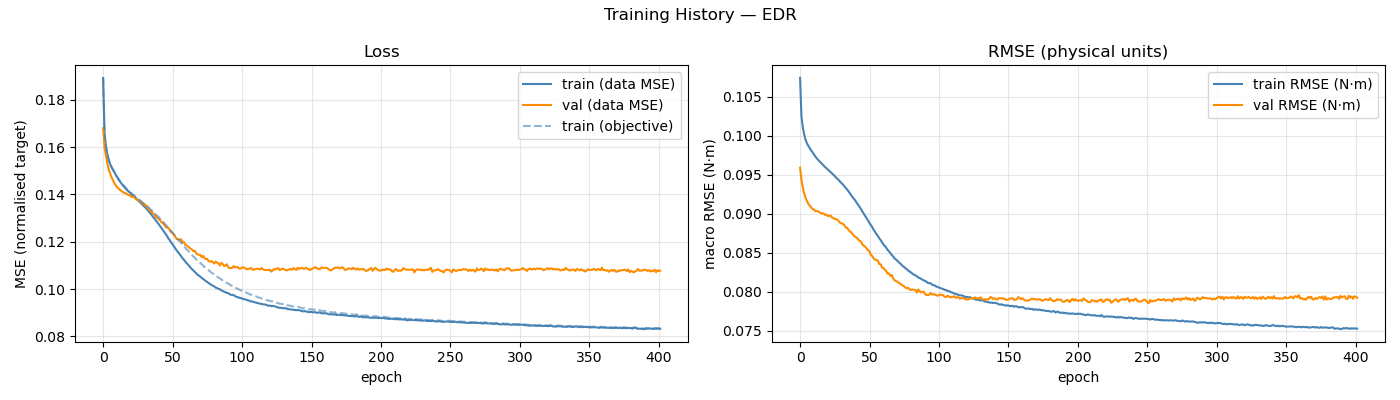

The data file committed next to this chart (first rows):
epoch, train_loss, val_loss, train_rmse, val_rmse, train_loss_obj, mean_abs_delta_g, mean_frob_delta_M, mean_abs_delta_C_qd, mean_abs_delta_tau_f
1, 0.1893, 0.168, 0.1074, 0.09593, 0.1893, 3.73318145e-02, 1.82268047e-05, 5.21485552e-06, 2.91209401e-02
2, 0.1657, 0.16, 0.1025, 0.09434, 0.1658, 7.16537803e-02, 1.12687161e-03, 3.34286355e-04, 7.41186689e-02
3, 0.1604, 0.1564, 0.1011, 0.09336, 0.1605, 8.09426438e-02, 3.76582726e-03, 1.09181442e-03, 8.50924782e-02
4, 0.1571, 0.1532, 0.1001, 0.0926, 0.1572, 8.46432850e-02, 7.80902278e-03, 2.30063231e-03, 8.99190019e-02
5, 0.1547, 0.1508, 0.0995, 0.09204, 0.1548, 8.72406644e-02, 1.33987622e-02, 4.16443442e-03, 9.33943226e-02
6, 0.153, 0.1489, 0.09904, 0.09163, 0.1531, 8.87210992e-02, 2.05572132e-02, 7.12399844e-03, 9.64261190e-02
7, 0.1516, 0.1473, 0.09871, 0.09128, 0.1517, 8.98357822e-02, 2.92365398e-02, 1.13130843e-02, 9.83582653e-02
8, 0.1506, 0.1462, 0.09842, 0.09104, 0.1507, 9.09812378e-02, 4.00535886e-02, 1.66770180e-02, 9.99829181e-02
9, 0.1494, 0.1448, 0.09815, 0.09081, 0.1496, 9.18392526e-02, 5.22302499e-02, 2.29645935e-02, 1.01309036e-01
10, 0.1484, 0.144, 0.09788, 0.0906, 0.1485, 9.31389213e-02, 6.66118057e-02, 3.02605466e-02, 1.02571875e-01
11, 0.1474, 0.1431, 0.09764, 0.09057, 0.1475, 9.37897426e-02, 8.20670775e-02, 3.81883488e-02, 1.03714867e-01
12, 0.1465, 0.1426, 0.09738, 0.09035, 0.1466, 9.54118891e-02, 9.98723130e-02, 4.69028956e-02, 1.04712978e-01
13, 0.1456, 0.142, 0.09714, 0.09037, 0.1457, 9.64443044e-02, 1.20575028e-01, 5.63121815e-02, 1.05501082e-01
14, 0.1448, 0.1415, 0.09693, 0.09031, 0.1449, 9.72896786e-02, 1.42941401e-01, 6.64663396e-02, 1.06319962e-01
15, 0.144, 0.1411, 0.09673, 0.09022, 0.1442, 9.86624262e-02, 1.66049731e-01, 7.73901207e-02, 1.07047174e-01
16, 0.1434, 0.1408, 0.09657, 0.09008, 0.1436, 9.95208999e-02, 1.93300687e-01, 8.94760567e-02, 1.07716549e-01
17, 0.1427, 0.1406, 0.09638, 0.09007, 0.1429, 1.00418750e-01, 2.18758718e-01, 1.02234695e-01, 1.08302108e-01
18, 0.142, 0.1401, 0.09618, 0.09004, 0.1423, 1.01194969e-01, 2.50671705e-01, 1.16068372e-01, 1.08619088e-01
19, 0.1414, 0.1398, 0.096, 0.08986, 0.1417, 1.02235592e-01, 2.82823245e-01, 1.30550162e-01, 1.09054813e-01
20, 0.1409, 0.1398, 0.09586, 0.08992, 0.1413, 1.03185553e-01, 3.16266377e-01, 1.46012062e-01, 1.09261722e-01
21, 0.1404, 0.1392, 0.09568, 0.08971, 0.1407, 1.03842334e-01, 3.52016918e-01, 1.62373236e-01, 1.09536194e-01
22, 0.1398, 0.139, 0.09551, 0.08975, 0.1402, 1.04357563e-01, 3.91156268e-01, 1.79549297e-01, 1.10003077e-01
23, 0.1393, 0.1392, 0.09537, 0.08979, 0.1398, 1.05424833e-01, 4.27103704e-01, 1.97159916e-01, 1.10058832e-01
24, 0.1387, 0.1384, 0.09518, 0.08952, 0.1392, 1.05825773e-01, 4.66499001e-01, 2.15363870e-01, 1.10299233e-01
25, 0.1382, 0.1379, 0.09502, 0.08945, 0.1388, 1.06868562e-01, 5.09459278e-01, 2.34683228e-01, 1.10277744e-01
26, 0.1377, 0.1376, 0.09485, 0.08934, 0.1383, 1.07020780e-01, 5.53084006e-01, 2.55109664e-01, 1.10328009e-01
27, 0.137, 0.1374, 0.09464, 0.08934, 0.1378, 1.08258827e-01, 5.98430725e-01, 2.74600221e-01, 1.10543204e-01
28, 0.1365, 0.1369, 0.09449, 0.08922, 0.1373, 1.08704096e-01, 6.44363998e-01, 2.95028799e-01, 1.10482452e-01
29, 0.1359, 0.1366, 0.09431, 0.08902, 0.1368, 1.08924761e-01, 6.91116109e-01, 3.15978533e-01, 1.10314979e-01
30, 0.1352, 0.1358, 0.09409, 0.08884, 0.1363, 1.09993715e-01, 7.30803696e-01, 3.36841946e-01, 1.10181379e-01
31, 0.1348, 0.1358, 0.09394, 0.08879, 0.136, 1.10216640e-01, 7.82498646e-01, 3.58752698e-01, 1.10392874e-01
32, 0.1341, 0.1354, 0.09372, 0.0887, 0.1354, 1.10877656e-01, 8.30421780e-01, 3.80813428e-01, 1.10184626e-01
33, 0.1334, 0.1344, 0.09352, 0.08852, 0.1349, 1.11241441e-01, 8.77641754e-01, 4.02589833e-01, 1.09969551e-01
34, 0.1327, 0.1334, 0.0933, 0.08823, 0.1344, 1.11772698e-01, 9.19584688e-01, 4.24661914e-01, 1.09950207e-01
35, 0.132, 0.1332, 0.09311, 0.08819, 0.1339, 1.12650528e-01, 9.64957964e-01, 4.46066391e-01, 1.09872502e-01
36, 0.1313, 0.1326, 0.09286, 0.0879, 0.1333, 1.12761661e-01, 1.01810519e+00, 4.68174064e-01, 1.09781660e-01
37, 0.1304, 0.1319, 0.0926, 0.08772, 0.1326, 1.13423681e-01, 1.06103860e+00, 4.89771825e-01, 1.09561106e-01
38, 0.1298, 0.1314, 0.09238, 0.08763, 0.1322, 1.13819933e-01, 1.10554997e+00, 5.11805283e-01, 1.09276564e-01
39, 0.1289, 0.1304, 0.09209, 0.08737, 0.1315, 1.14550485e-01, 1.14937129e+00, 5.31646073e-01, 1.09003818e-01
40, 0.1282, 0.1303, 0.09188, 0.08716, 0.131, 1.14698329e-01, 1.19500772e+00, 5.55011676e-01, 1.09011997e-01
41, 0.1275, 0.1295, 0.09164, 0.08702, 0.1305, 1.15149588e-01, 1.23128126e+00, 5.73956749e-01, 1.08719616e-01
42, 0.1266, 0.1293, 0.09135, 0.08692, 0.1298, 1.15938600e-01, 1.27635345e+00, 5.95518225e-01, 1.08629549e-01
43, 0.1258, 0.1283, 0.09111, 0.08668, 0.1292, 1.15883164e-01, 1.31666096e+00, 6.13908642e-01, 1.08332043e-01
44, 0.125, 0.1279, 0.09085, 0.08654, 0.1286, 1.16513364e-01, 1.35570046e+00, 6.31668444e-01, 1.08123760e-01
45, 0.1241, 0.1272, 0.09056, 0.08642, 0.1279, 1.16967983e-01, 1.38032832e+00, 6.51266191e-01, 1.07969916e-01
46, 0.1232, 0.1263, 0.09026, 0.08603, 0.1272, 1.17736389e-01, 1.41707133e+00, 6.68121236e-01, 1.07647747e-01
47, 0.1224, 0.1259, 0.09001, 0.0859, 0.1266, 1.17840150e-01, 1.45995595e+00, 6.85033870e-01, 1.07515281e-01
48, 0.1214, 0.1258, 0.08967, 0.08578, 0.1257, 1.18578526e-01, 1.47788743e+00, 7.01164088e-01, 1.07193605e-01
49, 0.1206, 0.1249, 0.08941, 0.08552, 0.1252, 1.18948049e-01, 1.50995135e+00, 7.17352873e-01, 1.07127705e-01
50, 0.1197, 0.124, 0.08911, 0.08535, 0.1244, 1.19752676e-01, 1.54024204e+00, 7.30929358e-01, 1.06816002e-01
51, 0.1189, 0.1237, 0.08882, 0.08516, 0.1238, 1.20054158e-01, 1.55732693e+00, 7.45156816e-01, 1.06590259e-01
52, 0.118, 0.1229, 0.08854, 0.08474, 0.1231, 1.20851926e-01, 1.58392525e+00, 7.57621132e-01, 1.06310881e-01
53, 0.1172, 0.122, 0.08829, 0.08458, 0.1224, 1.20979182e-01, 1.61017142e+00, 7.68806274e-01, 1.06289792e-01
54, 0.1163, 0.1212, 0.08794, 0.08427, 0.1216, 1.21773211e-01, 1.61813298e+00, 7.78940589e-01, 1.06070378e-01
55, 0.1155, 0.121, 0.08769, 0.08415, 0.121, 1.22256725e-01, 1.65137547e+00, 7.88437511e-01, 1.05674472e-01
56, 0.1148, 0.1208, 0.08741, 0.08405, 0.1203, 1.22816022e-01, 1.66024149e+00, 7.97186453e-01, 1.05697848e-01
57, 0.1141, 0.1212, 0.08718, 0.08401, 0.1197, 1.23151970e-01, 1.67419155e+00, 8.06119868e-01, 1.05535539e-01
58, 0.1131, 0.1196, 0.08687, 0.08357, 0.1189, 1.23839539e-01, 1.68010991e+00, 8.12757512e-01, 1.04999057e-01
59, 0.1125, 0.12, 0.08664, 0.08353, 0.1183, 1.24175596e-01, 1.68777826e+00, 8.18442421e-01, 1.04992378e-01
60, 0.1117, 0.1188, 0.08636, 0.08311, 0.1176, 1.24796849e-01, 1.70816377e+00, 8.23664897e-01, 1.04870659e-01
... 342 more rows
